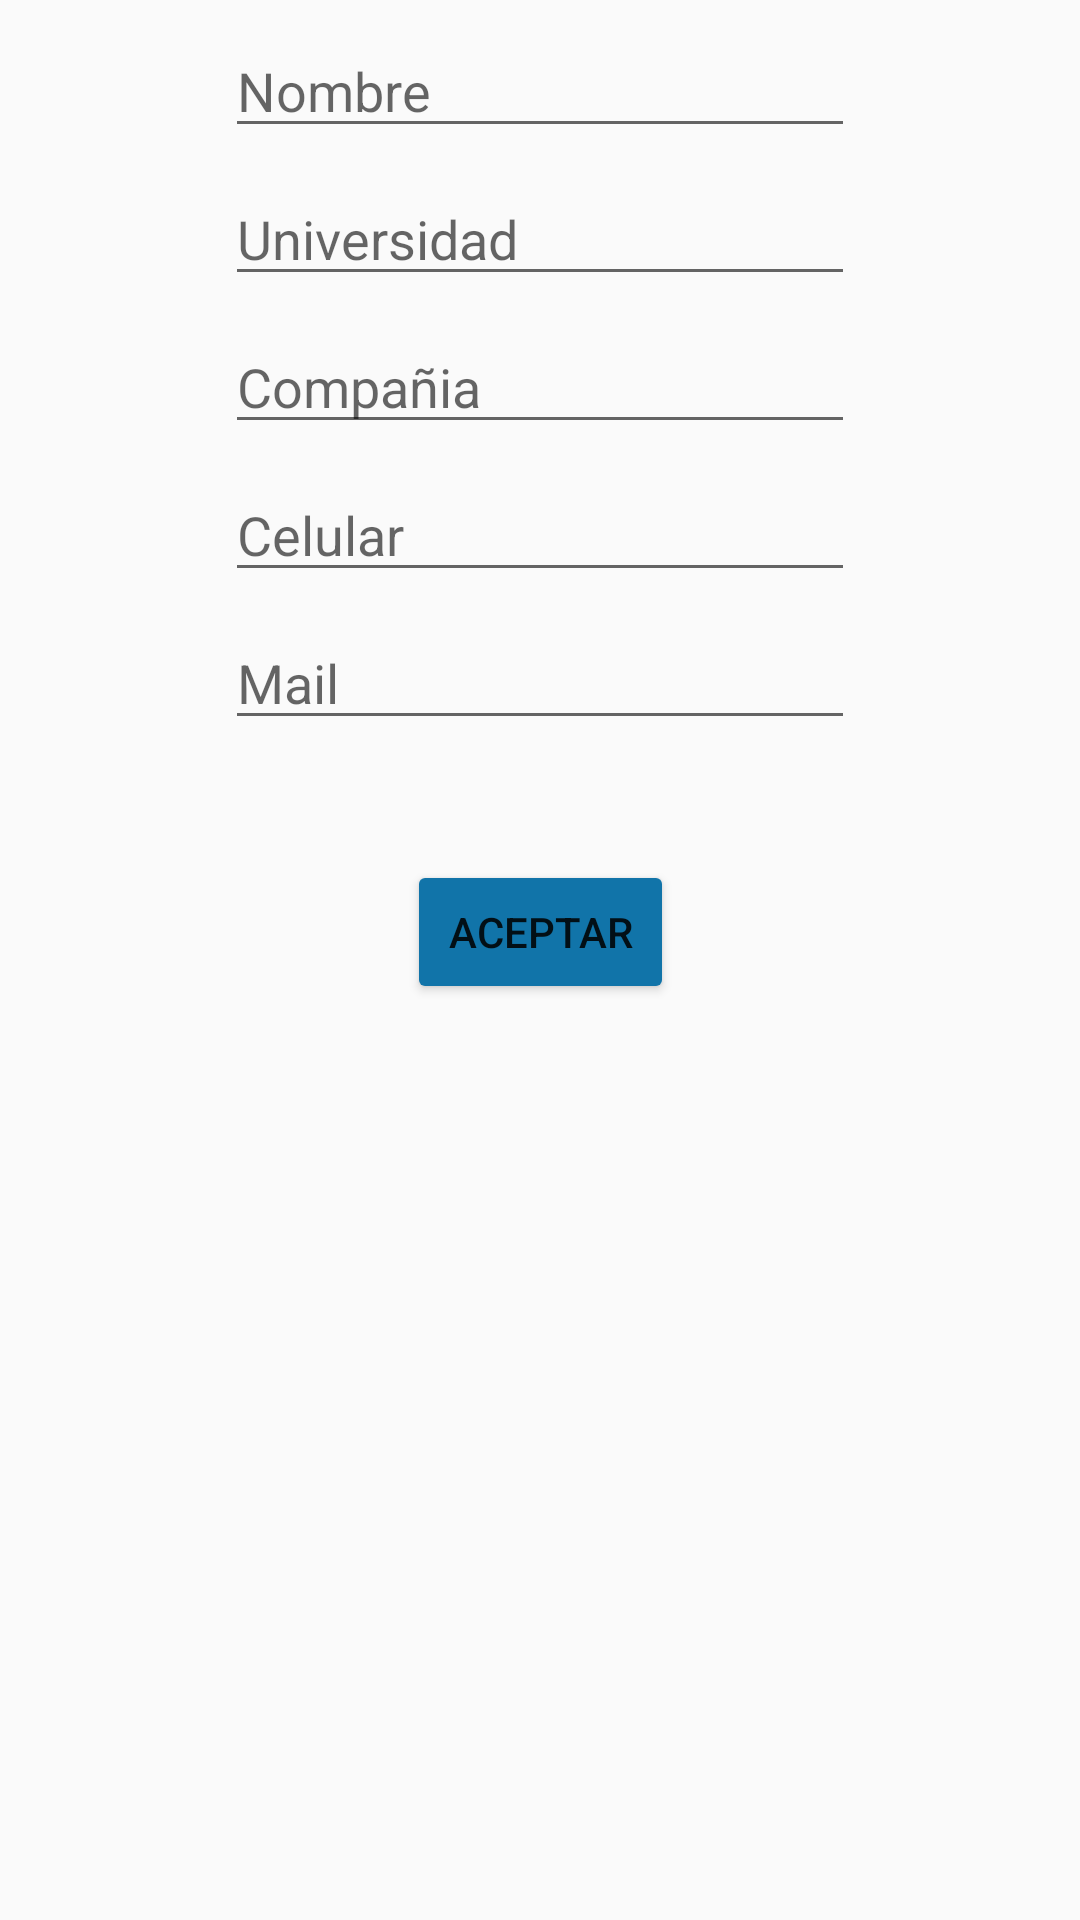

Write the Android layout XML for this screen, with the resource values it uses.
<!-- AndroidManifest.xml: application theme AppTheme -->
<!-- res/layout/activity_perfil_modificar.xml -->
<?xml version="1.0" encoding="utf-8"?>
<android.support.constraint.ConstraintLayout xmlns:android="http://schemas.android.com/apk/res/android"
    xmlns:app="http://schemas.android.com/apk/res-auto"
    xmlns:tools="http://schemas.android.com/tools"
    android:layout_width="match_parent"
    android:layout_height="match_parent"
    tools:context=".ActivityPerfilModificar"
    android:background="@drawable/sky">

    <EditText
        android:id="@+id/modificarContactoNombre"
        android:layout_width="wrap_content"
        android:layout_height="wrap_content"
        android:layout_marginEnd="8dp"
        android:layout_marginLeft="8dp"
        android:layout_marginRight="8dp"
        android:layout_marginStart="8dp"
        android:layout_marginTop="8dp"
        android:ems="10"
        android:hint="Nombre"
        android:inputType="textPersonName"
        app:layout_constraintEnd_toEndOf="parent"
        app:layout_constraintStart_toStartOf="parent"
        app:layout_constraintTop_toTopOf="parent" />

    <EditText
        android:id="@+id/modificarContactoUniversidad"
        android:layout_width="wrap_content"
        android:layout_height="wrap_content"
        android:layout_marginEnd="8dp"
        android:layout_marginLeft="8dp"
        android:layout_marginRight="8dp"
        android:layout_marginStart="8dp"
        android:layout_marginTop="8dp"
        android:ems="10"
        android:hint="Universidad"
        android:inputType="textPersonName"
        app:layout_constraintEnd_toEndOf="parent"
        app:layout_constraintStart_toStartOf="parent"
        app:layout_constraintTop_toBottomOf="@+id/modificarContactoNombre" />

    <EditText
        android:id="@+id/modificarContactoCompania"
        android:layout_width="wrap_content"
        android:layout_height="wrap_content"
        android:layout_marginEnd="8dp"
        android:layout_marginLeft="8dp"
        android:layout_marginRight="8dp"
        android:layout_marginStart="8dp"
        android:layout_marginTop="8dp"
        android:ems="10"
        android:hint="Compañia"
        android:inputType="textPersonName"
        app:layout_constraintEnd_toEndOf="parent"
        app:layout_constraintStart_toStartOf="parent"
        app:layout_constraintTop_toBottomOf="@+id/modificarContactoUniversidad" />

    <EditText
        android:id="@+id/modificarContactoCelular"
        android:layout_width="wrap_content"
        android:layout_height="wrap_content"
        android:layout_marginEnd="8dp"
        android:layout_marginLeft="8dp"
        android:layout_marginRight="8dp"
        android:layout_marginStart="8dp"
        android:layout_marginTop="8dp"
        android:ems="10"
        android:hint="Celular"
        android:inputType="textPersonName"
        app:layout_constraintEnd_toEndOf="parent"
        app:layout_constraintStart_toStartOf="parent"
        app:layout_constraintTop_toBottomOf="@+id/modificarContactoCompania" />


    <EditText
        android:id="@+id/modificarContactoMail"
        android:layout_width="wrap_content"
        android:layout_height="wrap_content"
        android:layout_marginEnd="8dp"
        android:layout_marginLeft="8dp"
        android:layout_marginRight="8dp"
        android:layout_marginStart="8dp"
        android:layout_marginTop="8dp"
        android:ems="10"
        android:hint="Mail"
        android:inputType="textPersonName"
        app:layout_constraintEnd_toEndOf="parent"
        app:layout_constraintStart_toStartOf="parent"
        app:layout_constraintTop_toBottomOf="@+id/modificarContactoCelular" />

    <Button
        android:id="@+id/botonAceptarModificar"
        android:layout_width="89dp"
        android:layout_height="wrap_content"
        android:layout_marginEnd="8dp"
        android:layout_marginLeft="8dp"
        android:layout_marginRight="8dp"
        android:layout_marginStart="8dp"
        android:layout_marginTop="40dp"
        android:onClick="Registrar"
        android:text="ACEPTAR"
        android:backgroundTint="@color/colorAccent"
        app:layout_constraintEnd_toEndOf="parent"
        app:layout_constraintHorizontal_bias="0.501"
        app:layout_constraintStart_toStartOf="parent"
        app:layout_constraintTop_toBottomOf="@+id/modificarContactoMail" />






</android.support.constraint.ConstraintLayout>
<!-- resources referenced by this layout -->
<resources>
  <color name="colorAccent">#1174a9</color>
  <style name="AppTheme" parent="Theme.AppCompat.Light.DarkActionBar">
          
          <item name="colorPrimary">@color/color4</item>
          <item name="colorPrimaryDark">@color/colorPrimaryDark</item>
          <item name="colorAccent">@color/colorAccent</item>
      </style>
  <color name="color4">#2e4ea7</color>
  <color name="colorPrimaryDark">#5d5d60</color>
</resources>
